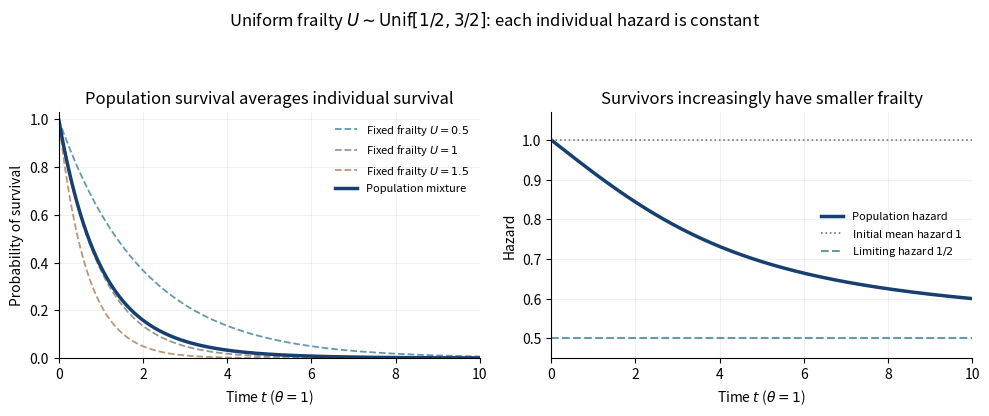

Source code (Python):
"""Uniform-frailty survival selection; Python 3.14, NumPy 2.3, Matplotlib 3.10.

Write the PNG basename to the caller's working directory. Respect any supplied
MPLCONFIGDIR; no cache location is created or overridden by this generator.
"""
import matplotlib
matplotlib.use("Agg")
import matplotlib.pyplot as plt
import numpy as np

t = np.linspace(0, 10, 801)
survival = np.ones_like(t)
hazard = np.ones_like(t)
positive = t > 0
z = t[positive]
survival[positive] = np.exp(-z / 2) * (-np.expm1(-z)) / z
hazard[positive] = 0.5 + 1 / z - 1 / np.expm1(z)

fig, axes = plt.subplots(1, 2, figsize=(10, 4.2), dpi=100, facecolor="white")
for u, color in [(0.5, "#6699aa"), (1.0, "#999999"), (1.5, "#bb9977")]:
    axes[0].plot(t, np.exp(-u * t), ls="--", lw=1.3, color=color,
                 label=fr"Fixed frailty $U={u:g}$")
axes[0].plot(t, survival, color="#173f70", lw=2.5, label="Population mixture")
axes[0].set(xlabel=r"Time $t$ ($\theta=1$)", ylabel="Probability of survival",
            xlim=(0, 10), ylim=(0, 1.03), title="Population survival averages individual survival")
axes[0].legend(frameon=False, fontsize=8)
axes[1].plot(t, hazard, color="#173f70", lw=2.5, label="Population hazard")
axes[1].axhline(1, color="#777777", lw=1.2, ls=":", label=r"Initial mean hazard $1$")
axes[1].axhline(0.5, color="#6699aa", lw=1.5, ls="--", label=r"Limiting hazard $1/2$")
axes[1].set(xlabel=r"Time $t$ ($\theta=1$)", ylabel="Hazard",
            xlim=(0, 10), ylim=(0.45, 1.07), title="Survivors increasingly have smaller frailty")
axes[1].legend(frameon=False, fontsize=8)
for ax in axes:
    ax.set_facecolor("white")
    ax.grid(alpha=0.18)
    ax.spines["top"].set_visible(False)
    ax.spines["right"].set_visible(False)
fig.suptitle(r"Uniform frailty $U\sim\mathrm{Unif}[1/2,3/2]$: each individual hazard is constant",
             fontsize=12)
fig.tight_layout(rect=(0, 0, 1, 0.91))
fig.savefig("paper-46-uniform-frailty.png", facecolor="white", transparent=False)
plt.close(fig)
